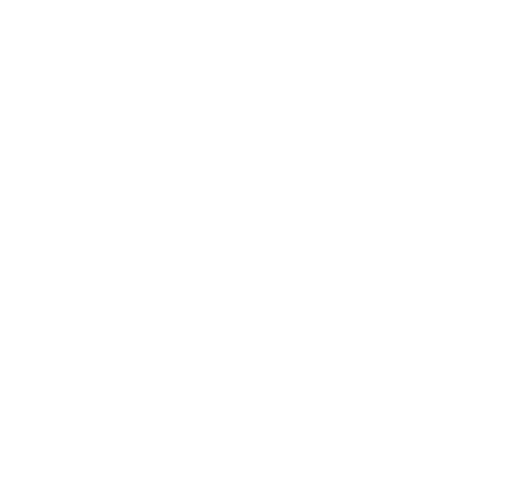
t = 0.00 s
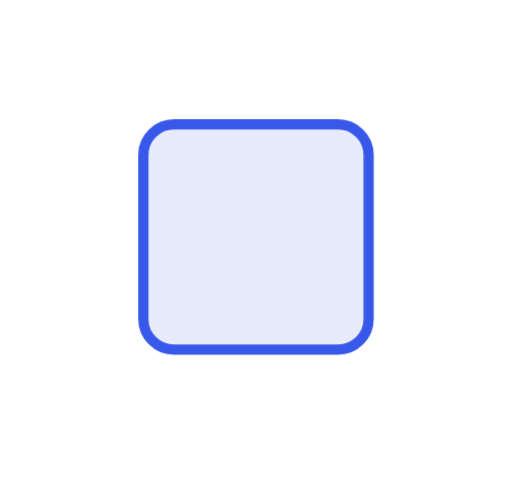
t = 0.33 s
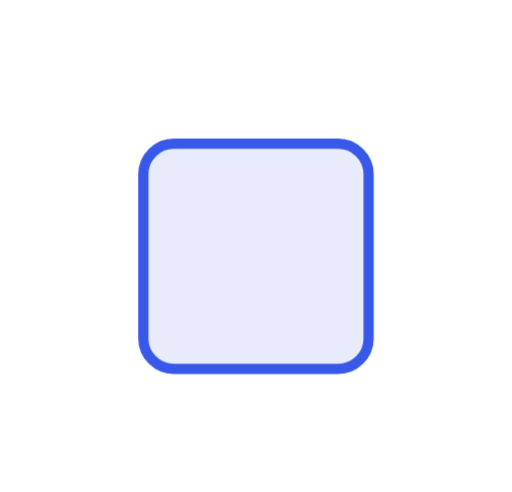
t = 0.98 s
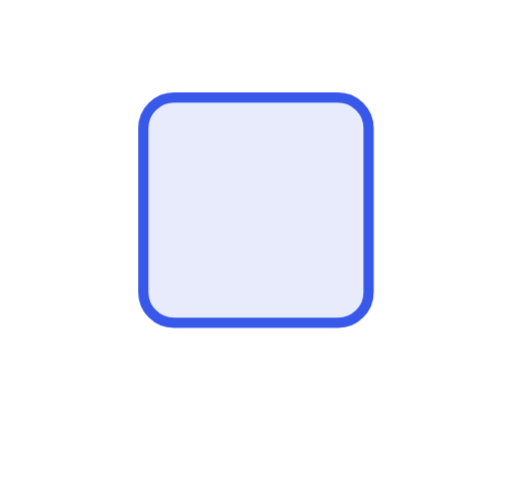
t = 1.30 s
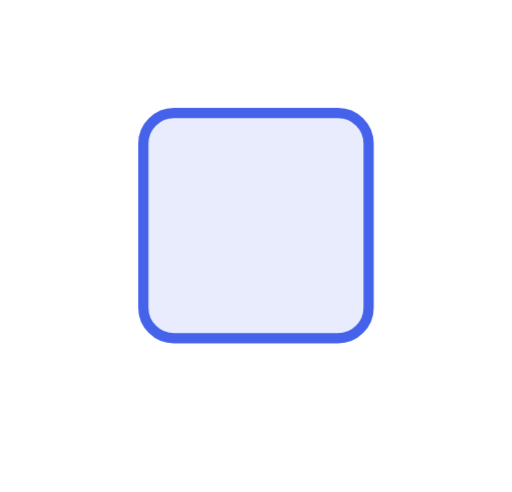
t = 1.69 s
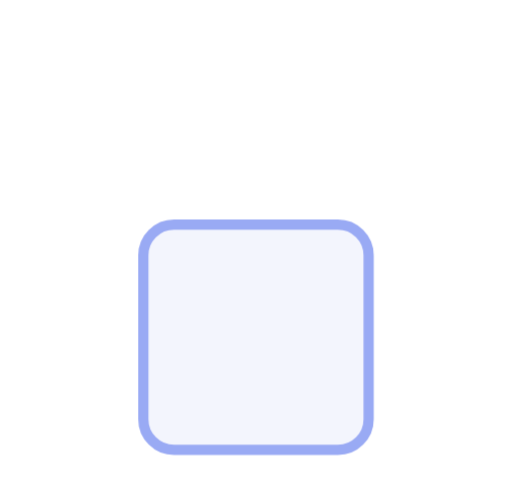
t = 2.21 s

The animated SVG that drew these frames (rendered in a browser with its animation timeline set to each time). Animation: 1 CSS @keyframes rule; one cycle of 2.60 s, repeats indefinitely.

<svg xmlns="http://www.w3.org/2000/svg" viewBox="0 0 100 96"><style>*{animation-direction:reverse!important}</style><style>.b{transform-box:fill-box;transform-origin:50% 50%;animation:fx 2.6s ease infinite}@keyframes fx{0%{transform:translateY(45px);opacity:0}50%{transform:translateY(-6px);opacity:1}70%{transform:translateY(4px)}85%{transform:translateY(-2px)}92%{transform:translateY(0);opacity:1}100%{transform:translateY(0);opacity:0}}</style><rect class="b" x="28" y="25" width="44" height="44" rx="6" fill="#e7ebfc" stroke="#3858e9" stroke-width="2"/></svg>
